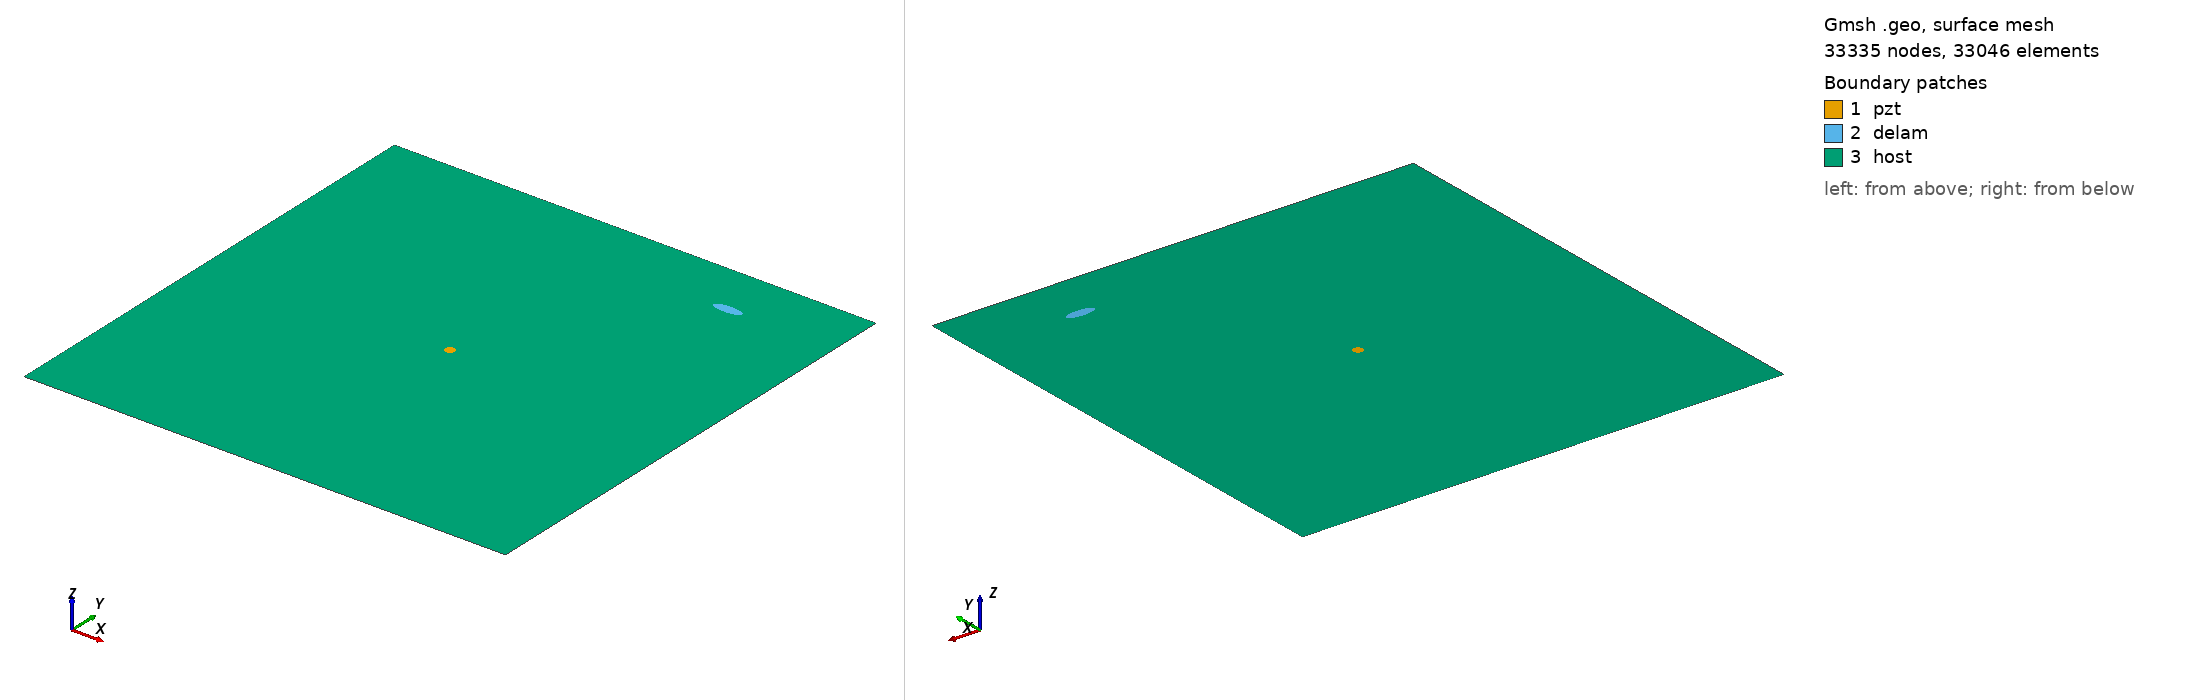

Gmsh geometry script, surface-meshed: 33335 nodes, 33046 surface elements. Boundary patches (legend numbers): 1 pzt, 2 delam, 3 host. Left view from above one corner, right view from below the opposite corner. Legend entries are the model's physical surfaces. The drawing asked Gmsh for element sizes between 1% and 20% of the model's largest extent; the script's own settings can give other sizes.

=== m2_330_delam1_position_no_88_a_15mm_b_5mm_angle_0.geo (drawn) ===
SetFactory("OpenCASCADE");
L=0.500000; 
W=0.500000; 
a=0.015000; 
b=0.005000; 
x=0.388889; 
y=0.444444; 
alpha=0.000000 *Pi; 
r=0.005000; 
xpzt=0.250000; 
ypzt=0.250000; 
//+
Point(1) = {0, 0, 0, 1.0};
//+
Point(2) = {L, 0, 0, 1.0};
//+
Point(3) = {L, W, 0, 1.0};
//+
Point(4) = {0, W, 0, 1.0};
//+
Line(1) = {1, 2};
//+
Line(2) = {2, 3};
//+
Line(3) = {3, 4};
//+
Line(4) = {4, 1};
//+
Circle(5) = {xpzt, ypzt, -0, r, 0, 2*Pi};
//+
Ellipse(6) = {x, y, -0, a, b, 0, 2*Pi};
//+
Rotate {{0, 0, 1}, {x, y, 0}, alpha} {
  Curve{6}; 
}
//+
Curve Loop(1) = {4, 1, 2, 3};
//+
Curve Loop(2) = {6};
//+
Curve Loop(3) = {5};
//+
Curve Loop(4) = {6};
//+
Curve Loop(5) = {5};
//+
Plane Surface(1) = {5};
//+
Plane Surface(2) = {4};
//+
Plane Surface(3) = {1, 2, 3};
//+
Point(9) = {xpzt, ypzt, 0, 1.0};
//+
Point{9} In Surface {1};// mesh node at centre of pzt
//+
Physical Surface("pzt") = {1};
//+
Physical Surface("delam") = {2};
//+
Physical Surface("host") = {3};

Mesh.Algorithm = 6; // Frontal
Mesh.CharacteristicLengthFactor = 0.070000;
Mesh.CharacteristicLengthMin = 0.001000;
Mesh.CharacteristicLengthMax = 0.200000;
Mesh.RecombineAll = 1; // Apply recombination algorithm
Mesh.SubdivisionAlgorithm = 1; // 1: all quadrangles
Mesh.Smoothing = 1;
